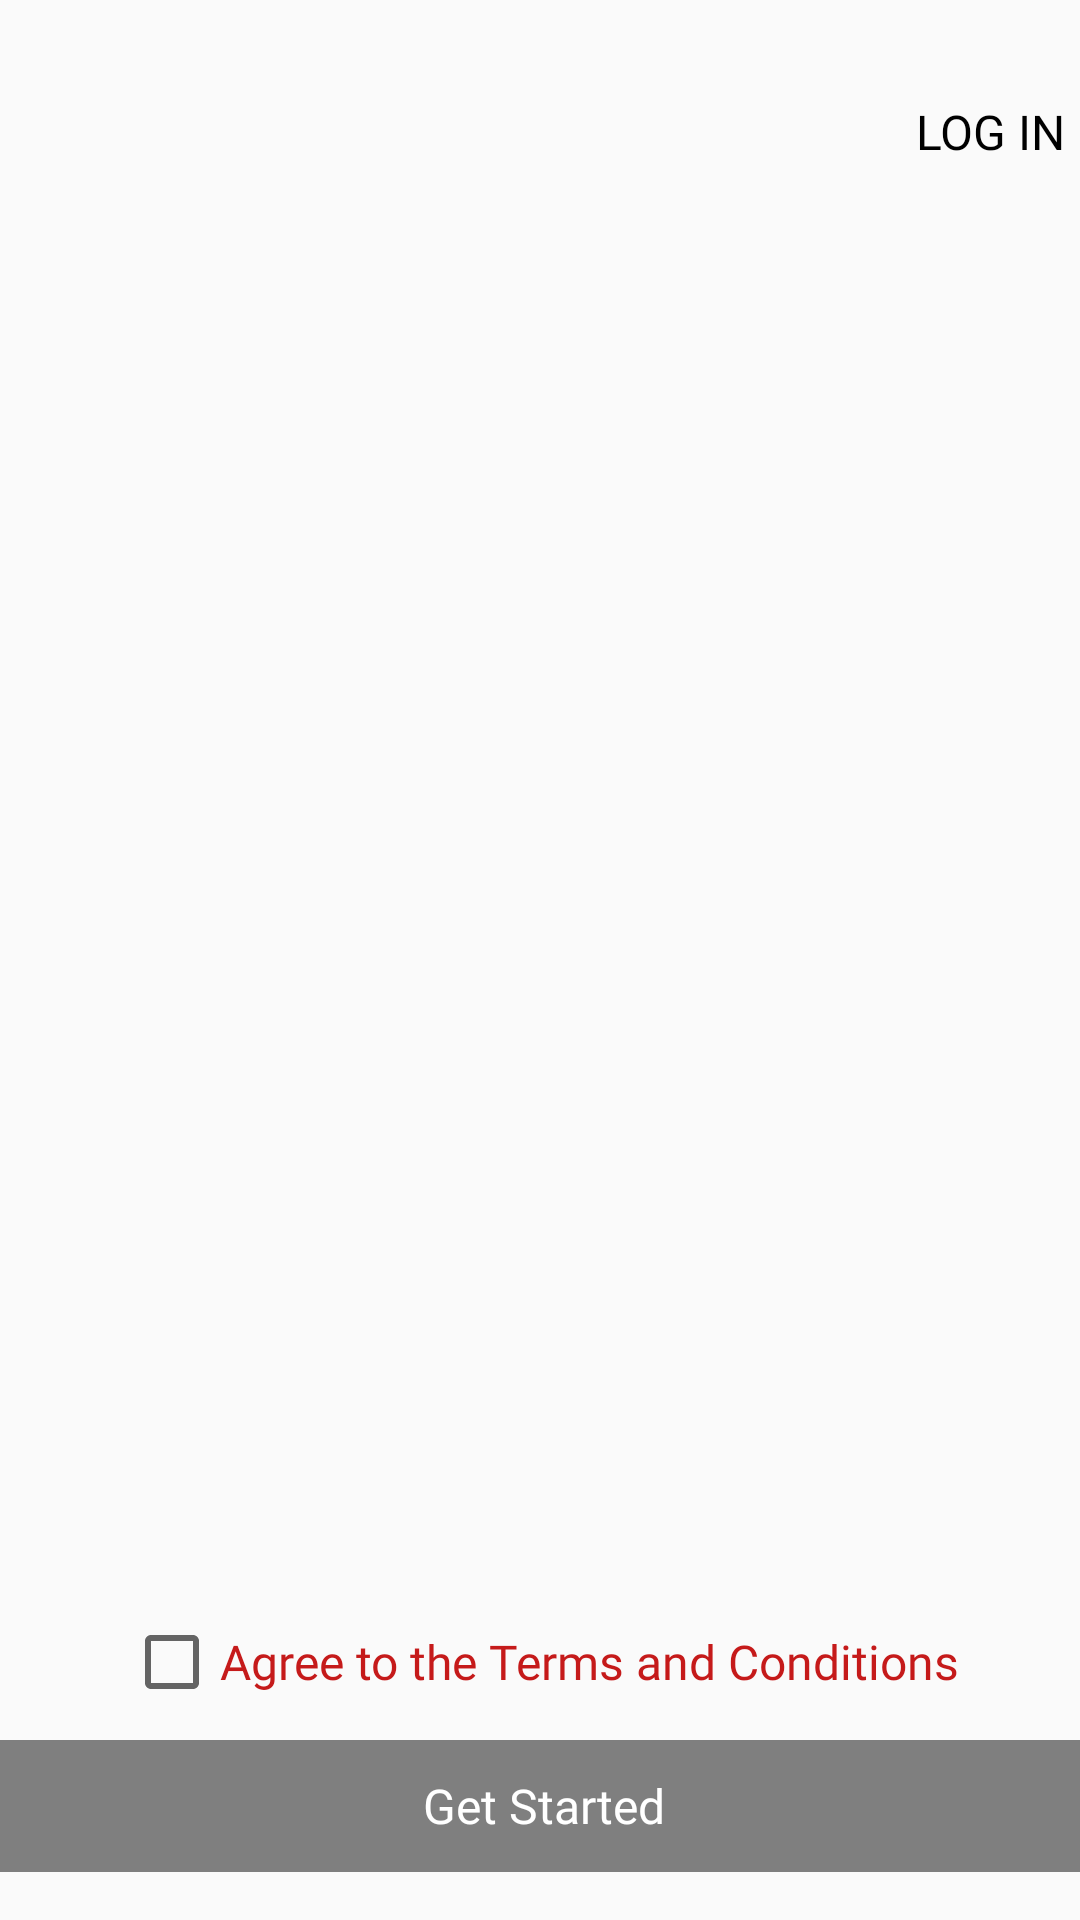

Android layout source for this screen:
<!-- AndroidManifest.xml: application theme Theme.GameApp -->
<!-- res/layout/activity_onboarding.xml -->
<?xml version="1.0" encoding="utf-8"?>
<androidx.constraintlayout.widget.ConstraintLayout xmlns:android="http://schemas.android.com/apk/res/android"
    xmlns:app="http://schemas.android.com/apk/res-auto"
    xmlns:tools="http://schemas.android.com/tools"
    android:id="@+id/main"
    android:layout_width="match_parent"
    android:layout_height="match_parent"
    tools:context=".Onboarding">

    <androidx.viewpager.widget.ViewPager
        android:id="@+id/slideViewPage"
        android:layout_width="449dp"
        android:layout_height="999dp"
        android:layout_marginVertical="100dp"
        app:layout_constraintBottom_toBottomOf="parent"
        app:layout_constraintEnd_toEndOf="parent"
        app:layout_constraintStart_toStartOf="parent"
        app:layout_constraintTop_toTopOf="parent" />

    <ImageView
        android:id="@+id/imageView"
        android:layout_width="87dp"
        android:layout_height="88dp"
        android:layout_margin="16dp"
        android:contentDescription="Description of your image"
        android:scaleType="centerCrop"
        android:src="@drawable/untitled"
        android:transitionName="logo_image"
        app:layout_constraintStart_toStartOf="parent"
        app:layout_constraintTop_toTopOf="parent" />


    <Button
        android:id="@+id/btnGetStarted"
        android:layout_width="414dp"
        android:layout_height="44dp"
        android:layout_gravity="center_horizontal"
        android:layout_marginStart="18dp"
        android:layout_marginEnd="16dp"
        android:layout_marginBottom="16dp"
        android:background="@drawable/button_background"
        android:enabled="false"
        android:fontFamily="@font/poppins_bold"
        android:paddingStart="20dp"
        android:paddingTop="10dp"
        android:paddingEnd="20dp"
        android:paddingBottom="10dp"
        android:text="Get Started"
        android:textAllCaps="false"
        android:textColor="#FFFFFF"
        android:textSize="16sp"
        app:layout_constraintBottom_toBottomOf="parent"
        app:layout_constraintEnd_toEndOf="parent"
        app:layout_constraintStart_toStartOf="parent"
        tools:ignore="MissingConstraints" />

    <Button
        android:id="@+id/loginbtn"
        android:layout_width="wrap_content"
        android:layout_height="wrap_content"
        android:layout_marginTop="20dp"
        android:layout_marginEnd="-300dp"
        android:background="#0000"
        android:fontFamily="@font/poppins_bold"
        android:text="Log in"
        android:textColor="#000000"
        android:textSize="16sp"
        app:layout_constraintEnd_toEndOf="parent"
        app:layout_constraintHorizontal_bias="0.5"
        app:layout_constraintStart_toStartOf="parent"
        app:layout_constraintTop_toTopOf="parent"
        tools:ignore="MissingConstraints" />


    <CheckBox
        android:id="@+id/checkBox"
        android:layout_width="wrap_content"
        android:layout_height="wrap_content"
        android:layout_marginStart="101dp"
        android:layout_marginEnd="100dp"
        android:layout_marginBottom="10dp"
        android:fontFamily="@font/amaranth_bold"
        android:text="Agree to the Terms and Conditions"
        android:textColor="#C51A1A"
        android:textSize="16sp"
        app:layout_constraintBottom_toTopOf="@+id/btnGetStarted"
        app:layout_constraintEnd_toEndOf="parent"
        app:layout_constraintStart_toStartOf="parent" />


    <LinearLayout
        android:id="@+id/indicator_layout"
        android:layout_width="wrap_content"
        android:layout_height="wrap_content"
        android:layout_marginBottom="120dp"
        android:orientation="horizontal"
        app:layout_constraintBottom_toBottomOf="parent"
        app:layout_constraintEnd_toEndOf="parent"
        app:layout_constraintStart_toStartOf="@id/slideViewPage" />

</androidx.constraintlayout.widget.ConstraintLayout>
<!-- resources referenced by this layout -->
<resources>
  <!-- drawable button_background (drawable) -->
  <?xml version="1.0" encoding="utf-8"?>
  <selector xmlns:android="http://schemas.android.com/apk/res/android">
  
  <item android:state_enabled="false">
      <shape android:shape="rectangle">
          
          <solid android:color="#7F7F7F"/> 
          
      </shape>
  </item>
  
  <item>
      <shape android:shape="rectangle">
          
          <solid android:color="#237CDC"/> 
          
      </shape>
  </item>
  </selector>
  <style name="Theme.GameApp" parent="Base.Theme.GameApp" />
  <style name="Base.Theme.GameApp" parent="Theme.MaterialComponents.Light.NoActionBar.Bridge">
          
          
      </style>
</resources>
